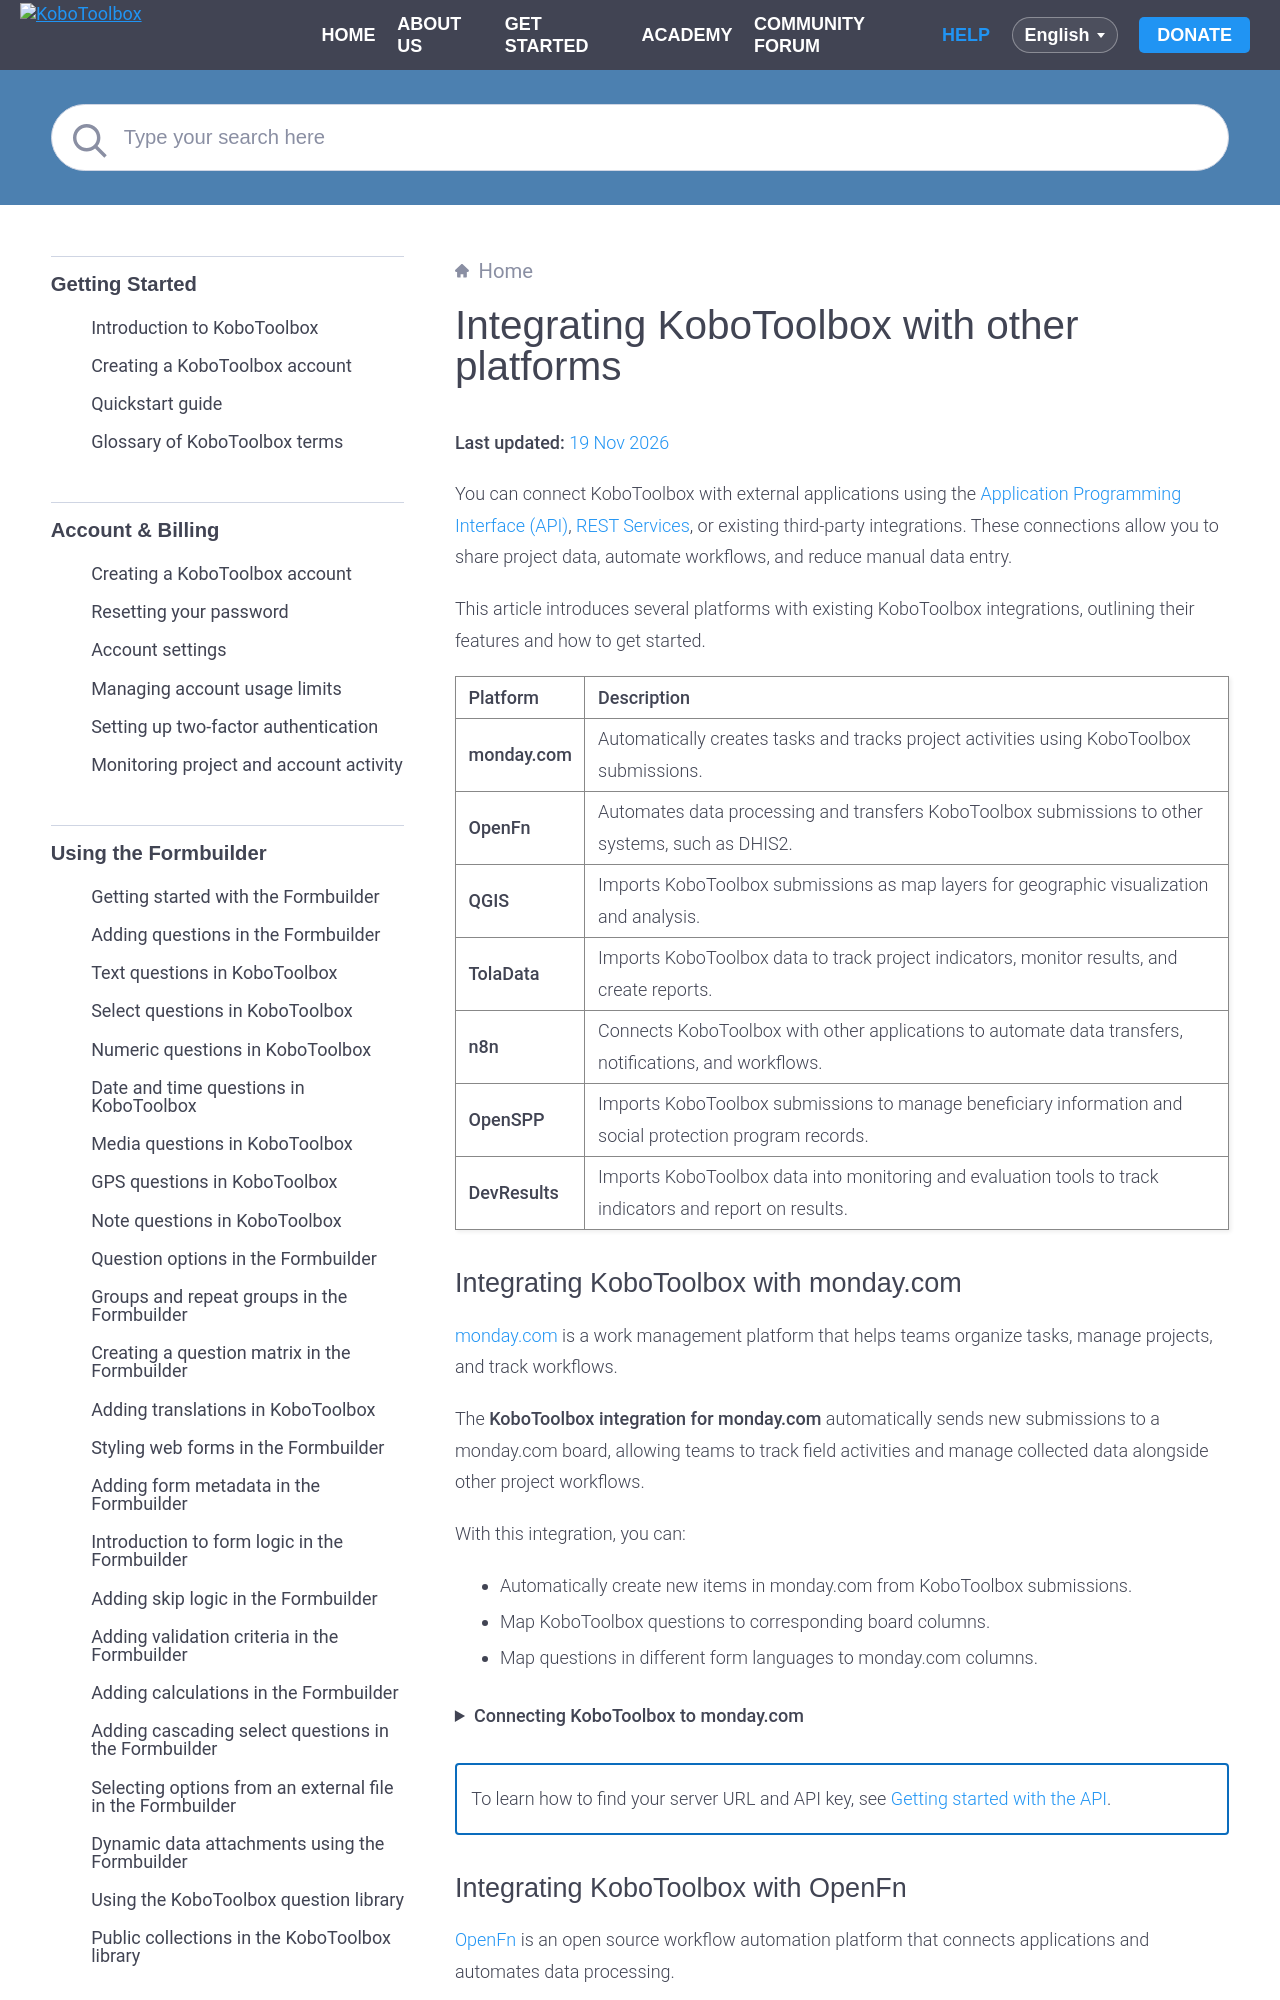

repository: kobotoolbox/docs · page: platform_integrations.html · generator: sphinx

# Integrating KoboToolbox with other platforms
**Last updated:** <a href="https://github.com/kobotoolbox/docs/blob/48bf9d80cefeb93e19a31d25478e9b0294f34a52/source/platform_integrations.md" class="reference">19 Nov 2026</a>

You can connect KoboToolbox with external applications using the <a href="https://support.kobotoolbox.org/api.html" class="reference">Application Programming Interface (API)</a>, <a href="https://support.kobotoolbox.org/rest_services.html" class="reference">REST Services</a>, or existing third-party integrations. These connections allow you to share project data, automate workflows, and reduce manual data entry.

This article introduces several platforms with existing KoboToolbox integrations, outlining their features and how to get started.

| **Platform** | **Description** |
| :--- | :--- |
| **monday.com** | Automatically creates tasks and tracks project activities using KoboToolbox submissions. |
| **OpenFn** | Automates data processing and transfers KoboToolbox submissions to other systems, such as DHIS2. |
| **QGIS** | Imports KoboToolbox submissions as map layers for geographic visualization and analysis. |
| **TolaData** | Imports KoboToolbox data to track project indicators, monitor results, and create reports. |
| **n8n** | Connects KoboToolbox with other applications to automate data transfers, notifications, and workflows. |
| **OpenSPP** | Imports KoboToolbox submissions to manage beneficiary information and social protection program records. |
| **DevResults** | Imports KoboToolbox data into monitoring and evaluation tools to track indicators and report on results. |

## Integrating KoboToolbox with monday.com

<a href="https://monday.com/" class="reference external">monday.com</a> is a work management platform that helps teams organize tasks, manage projects, and track workflows.

The **KoboToolbox integration for monday.com** automatically sends new submissions to a monday.com board, allowing teams to track field activities and manage collected data alongside other project workflows.

With this integration, you can:

- Automatically create new items in monday.com from KoboToolbox submissions.
- Map KoboToolbox questions to corresponding board columns.
- Map questions in different form languages to monday.com columns.

<details>
<summary><strong>Connecting KoboToolbox to monday.com</strong></summary>
<br>
The integration is available through the <a href="https://monday.com/marketplace" class="reference external">monday.com Apps Marketplace</a>.
<br><br>
To set up the integration:
<ol>
  <li>Install the <a href="https://monday.com/marketplace/listing/10000284/kobotoolbox" class="reference external">KoboToolbox integration</a> in monday.com.</li>
  <li>Connect your KoboToolbox account using your <strong>server URL</strong> and <strong>API key</strong>.</li>
  <li>Select the KoboToolbox project and monday.com board you want to connect.</li>
  <li>Map the KoboToolbox questions to the corresponding monday.com columns.</li>
  <li>Configure REST Services in KoboToolbox to automatically send new submissions to monday.com:
    <ul>
      <li>Copy the integration link provided during setup or in the description on your monday.com board.</li>
      <li>Open your KoboToolbox project and go to <strong>SETTINGS &gt; REST Services &gt; Register a New Service</strong>.</li>
      <li>Paste the integration link into the <strong>Endpoint URL</strong> field.</li>
      <li>Under <strong>Custom HTTP Headers</strong>, enter <code>webhook-auth</code> in the <strong>Name</strong> field and your KoboToolbox API key in the <strong>Value</strong> field.</li>
      <li>Click <strong>SAVE</strong> to complete the configuration.</li>
    </ul>
  </li>
</ol>
Once configured, new submissions are added to your monday.com board based on the selected field mappings. Changes to existing submissions or forms in KoboToolbox are not automatically reflected in monday.com, and changes made in monday.com are not sent back to KoboToolbox.
</details>

<br/>

<p class="note">
  To learn how to find your server URL and API key, see <a href="https://support.kobotoolbox.org/api.html" class="reference">Getting started with the API</a>.
</p>
